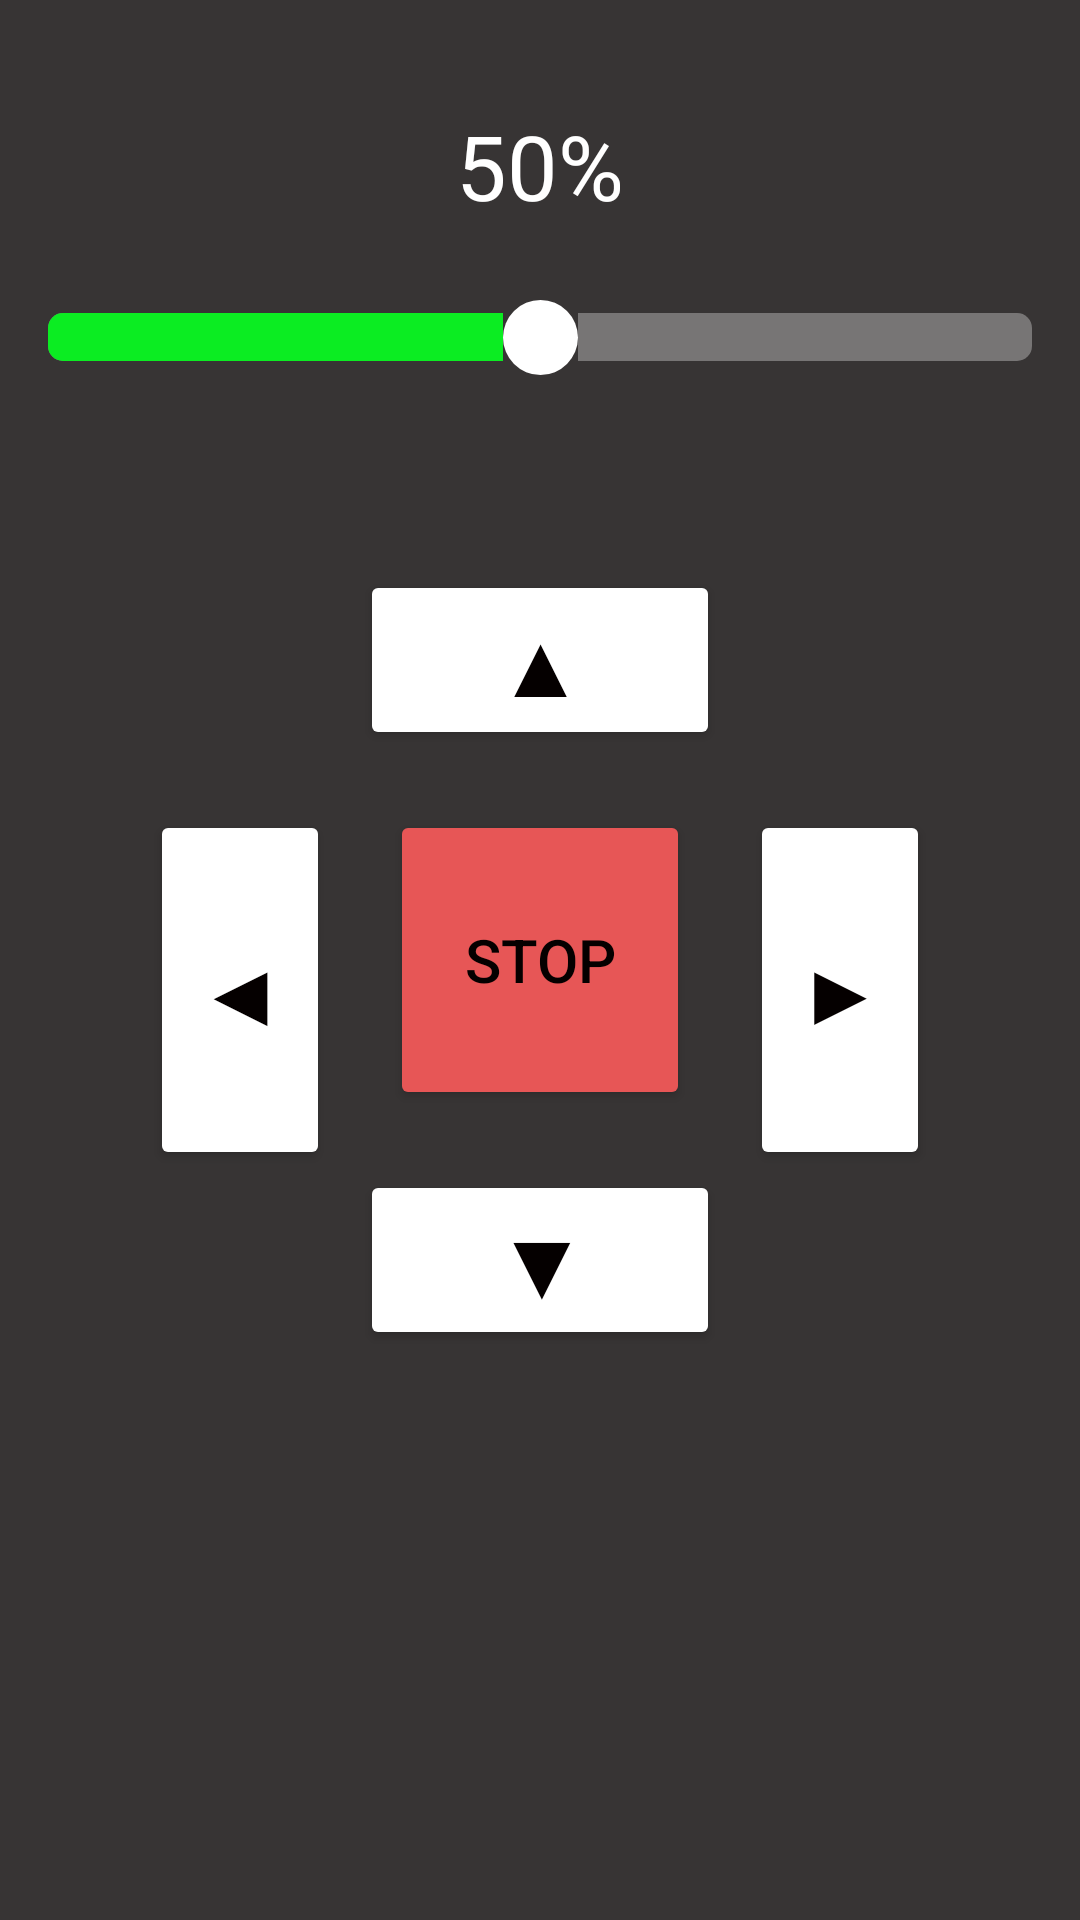

Android layout source for this screen:
<!-- AndroidManifest.xml: application theme Theme.DelisBot -->
<!-- res/layout/activity_main.xml -->
<?xml version="1.0" encoding="utf-8"?>
<RelativeLayout xmlns:android="http://schemas.android.com/apk/res/android"
    xmlns:app="http://schemas.android.com/apk/res-auto"
    xmlns:tools="http://schemas.android.com/tools"
    android:id="@+id/main"
    android:layout_width="match_parent"
    android:layout_height="match_parent"
    android:background="#373434"
    tools:context=".MainActivity">


    <SeekBar
        android:id="@+id/seekBar"
        android:layout_width="match_parent"
        android:layout_height="wrap_content"
        android:layout_marginTop="100sp"
        android:max="100"
        android:progress="50"
        android:progressDrawable="@drawable/custom_seekbar_track"
        android:thumb="@drawable/custom_seekbar_thumb" />

    <TextView
        android:id="@+id/progressText"
        android:layout_width="wrap_content"
        android:layout_height="wrap_content"
        android:layout_marginTop="25sp"
        android:text="50%"
        android:textColor="#fff"
        android:layout_centerHorizontal="true"
        android:textSize="30sp"
        android:paddingTop="10dp"/>

    <Button
        android:id="@+id/btnCenter"
        android:layout_width="100dp"
        android:layout_height="100dp"
        android:layout_centerInParent="true"
        android:backgroundTint="#FFE75656"
        android:text="STOP"
        android:textSize="20sp"
        android:textColor="#050000"
        android:elevation="8dp" />

    <Button
        android:id="@+id/btnUp"
        android:layout_width="120dp"
        android:layout_height="60dp"
        android:layout_centerHorizontal="true"
        android:layout_above="@id/btnCenter"
        android:layout_marginBottom="20dp"
        android:backgroundTint="#fff"
        android:text="▲"
        android:textSize="30sp"
        android:textColor="#050000"
        android:elevation="8dp" />

    <Button
        android:id="@+id/btnDown"
        android:layout_width="120dp"
        android:layout_height="60dp"
        android:layout_centerHorizontal="true"
        android:layout_below="@id/btnCenter"
        android:layout_marginTop="20dp"
        android:backgroundTint="#fff"
        android:text="▼"
        android:textStyle="bold"
        android:textSize="30sp"
        android:textColor="#050000"
        android:elevation="8dp" />

    <Button
        android:id="@+id/btnLeft"
        android:layout_width="60dp"
        android:layout_height="120dp"
        android:layout_toLeftOf="@id/btnCenter"
        android:layout_alignTop="@id/btnCenter"
        android:layout_marginEnd="20dp"
        android:backgroundTint="#fff"
        android:text="◀"
        android:textSize="30sp"
        android:textColor="#050000"
        android:elevation="8dp" />

    <Button
        android:id="@+id/btnRight"
        android:layout_width="60dp"
        android:layout_height="120dp"
        android:layout_toEndOf="@id/btnCenter"
        android:layout_alignTop="@id/btnCenter"
        android:layout_marginStart="20dp"
        android:backgroundTint="#fff"
        android:text="▶"
        android:textSize="30sp"
        android:textColor="#050000"
        android:elevation="8dp" />










</RelativeLayout>
<!-- resources referenced by this layout -->
<resources>
  <!-- drawable custom_seekbar_thumb (drawable) -->
  <shape xmlns:android="http://schemas.android.com/apk/res/android">
      <solid android:color="#FFFFFF" /> 
      <size android:width="25dp" android:height="25dp" /> 
      <corners android:radius="15dp" /> 
  </shape>
  <!-- drawable custom_seekbar_track (drawable) -->
  <layer-list xmlns:android="http://schemas.android.com/apk/res/android">
      <item android:id="@android:id/background">
          <shape>
              <corners android:radius="5dp" />
              <solid android:color="#52FFFFFF" />
              <size android:height="10dp"/>  
          </shape>
      </item>
  
      <item android:id="@android:id/progress">
          <clip>
              <shape>
                  <corners android:radius="5dp" />
                  <solid android:color="#0BED22" /> 
                  <size android:height="10dp"/>  
              </shape>
          </clip>
      </item>
  </layer-list>
  <style name="Theme.DelisBot" parent="Base.Theme.DelisBot" />
  <style name="Base.Theme.DelisBot" parent="Theme.Material3.DayNight.NoActionBar">
          
          
      </style>
</resources>
